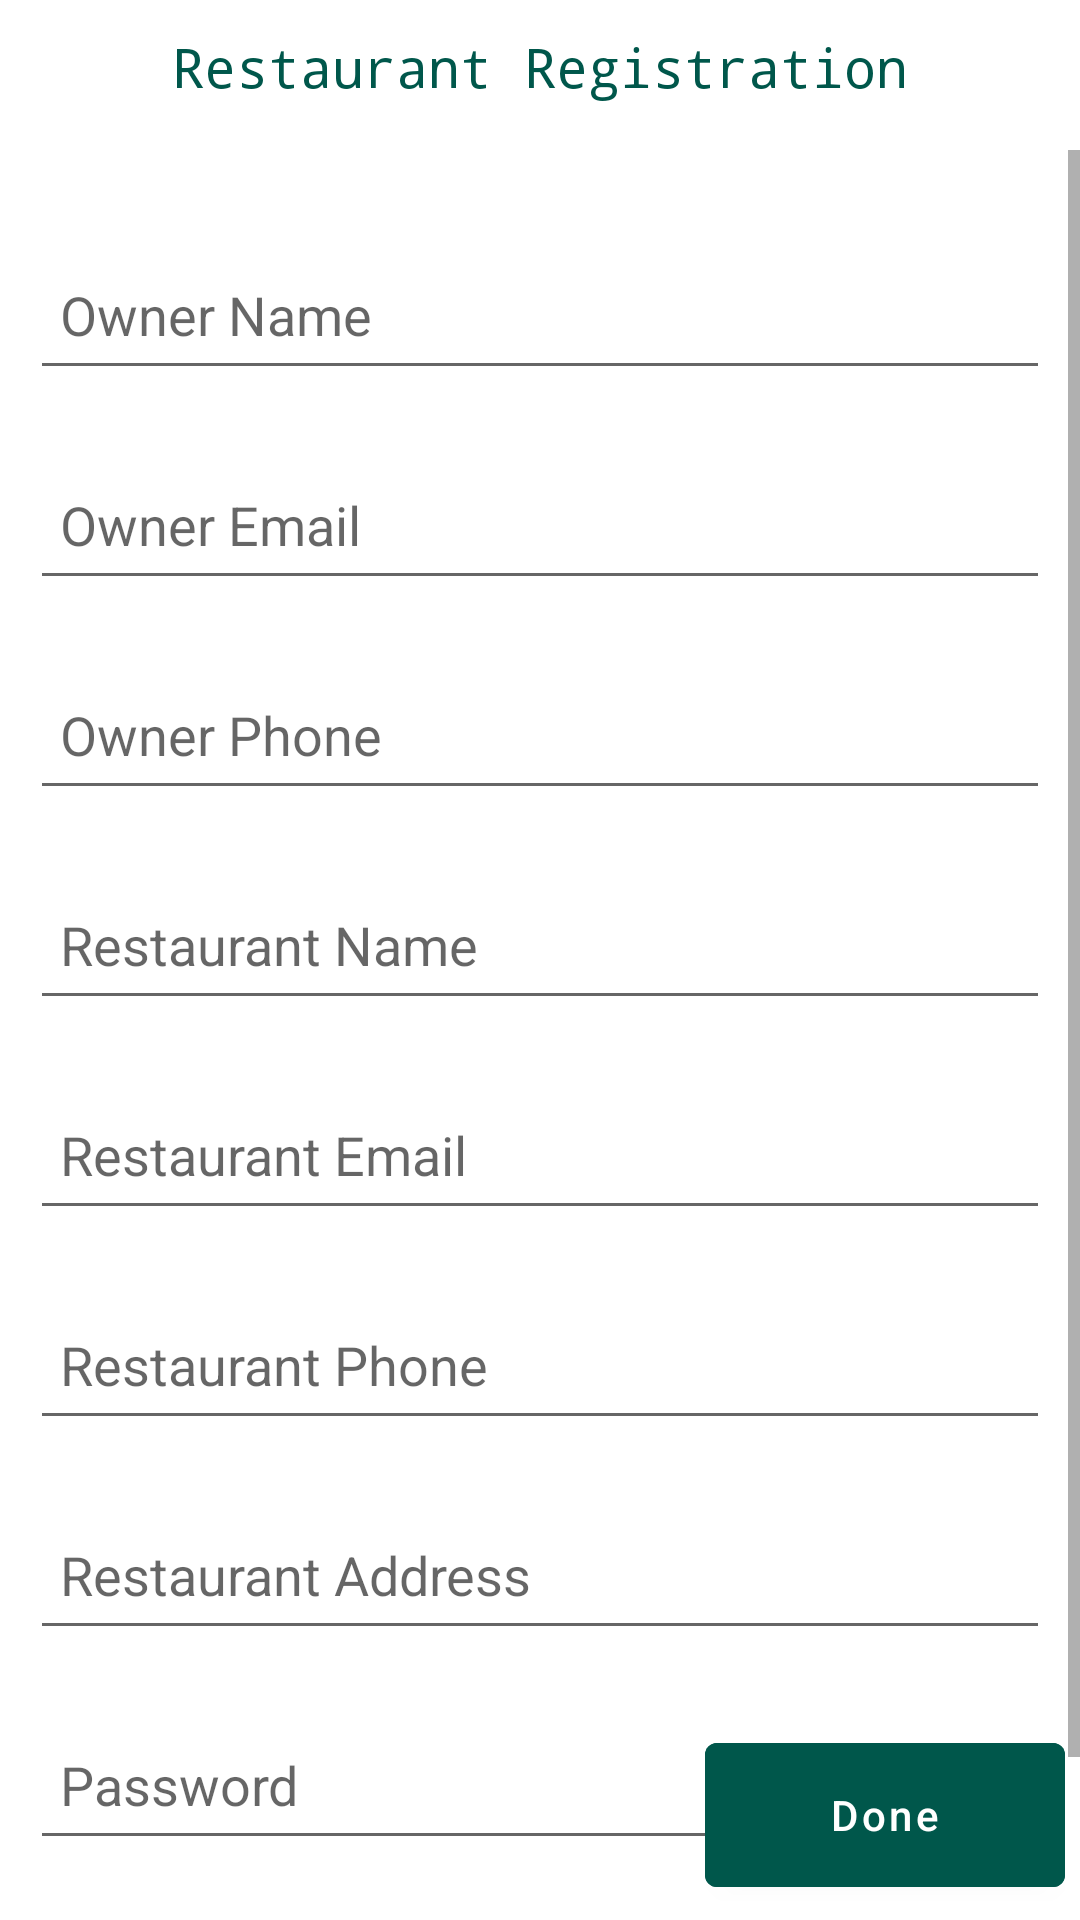

Write the Android layout XML for this screen, with the resource values it uses.
<!-- AndroidManifest.xml: application theme AppTheme -->
<!-- res/layout/activity_restaurant_registration.xml -->
<?xml version="1.0" encoding="utf-8"?>
<androidx.coordinatorlayout.widget.CoordinatorLayout xmlns:android="http://schemas.android.com/apk/res/android"
    xmlns:app="http://schemas.android.com/apk/res-auto"
    xmlns:tools="http://schemas.android.com/tools"
    android:layout_width="match_parent"
    android:layout_height="match_parent"
    android:orientation="vertical"
    tools:context=".RestaurantRegistrationActivity">

    <LinearLayout
        android:layout_width="match_parent"
        android:layout_height="wrap_content"
        android:orientation="vertical"
        android:gravity="center_horizontal"
        >


        <TextView

            android:layout_width="wrap_content"
            android:layout_height="wrap_content"
            android:text="Restaurant Registration"
            android:textSize="18sp"
            android:textColor="@color/colorPrimaryDark"
            android:fontFamily="monospace"
            android:layout_marginBottom="10dp"
            android:padding="10dp"
            />

    </LinearLayout>

    <LinearLayout
        android:layout_width="match_parent"
        android:layout_height="wrap_content"
        android:layout_marginTop="50dp">

        <ScrollView
            android:layout_width="match_parent"
            android:layout_height="wrap_content">

            <LinearLayout
                android:layout_width="match_parent"
                android:layout_height="wrap_content"
                android:orientation="vertical"
                android:padding="10dp">

                <RelativeLayout
                    android:layout_marginTop="20dp"
                    android:layout_width="match_parent"
                    android:layout_height="wrap_content"
                    >
                    <EditText
                        android:id="@+id/ownerName"
                        android:layout_width="match_parent"
                        android:padding="10dp"
                        android:hint="Owner Name"
                        android:layout_height="50dp"
                        />
                </RelativeLayout>

                <RelativeLayout
                    android:layout_marginTop="20dp"
                    android:layout_width="match_parent"
                    android:layout_height="wrap_content"
                    >
                    <EditText
                        android:id="@+id/ownerEmail"
                        android:layout_width="match_parent"
                        android:padding="10dp"
                        android:hint="Owner Email"
                        android:layout_height="50dp"
                        android:inputType="textEmailAddress"
                        />

                </RelativeLayout>

                <RelativeLayout
                    android:layout_marginTop="20dp"
                    android:layout_width="match_parent"
                    android:layout_height="wrap_content"
                    >
                    <EditText
                        android:id="@+id/ownerPhone"
                        android:layout_width="match_parent"
                        android:padding="10dp"
                        android:hint="Owner Phone"
                        android:layout_height="50dp"
                        android:inputType="number"
                        />


                </RelativeLayout>

                <RelativeLayout
                    android:layout_marginTop="20dp"
                    android:layout_width="match_parent"
                    android:layout_height="wrap_content"
                    >
                    <EditText
                        android:id="@+id/restaurantName"
                        android:layout_width="match_parent"
                        android:padding="10dp"
                        android:hint="Restaurant Name"
                        android:layout_height="50dp"
                        />


                </RelativeLayout>

                <RelativeLayout
                    android:layout_marginTop="20dp"
                    android:layout_width="match_parent"
                    android:layout_height="wrap_content"
                    >
                    <EditText
                        android:id="@+id/restaurantEmail"
                        android:layout_width="match_parent"
                        android:padding="10dp"
                        android:hint="Restaurant Email"
                        android:layout_height="50dp"
                        android:inputType="textEmailAddress"
                        />


                </RelativeLayout>



                <RelativeLayout
                    android:layout_marginTop="20dp"
                    android:layout_width="match_parent"
                    android:layout_height="wrap_content"
                    >
                    <EditText
                        android:id="@+id/restaurantPhone"
                        android:layout_width="match_parent"
                        android:padding="10dp"
                        android:hint="Restaurant Phone"
                        android:layout_height="50dp"
                        android:inputType="phone"
                        />


                </RelativeLayout>

                <RelativeLayout
                    android:layout_marginTop="20dp"
                    android:layout_width="match_parent"
                    android:layout_height="wrap_content"
                    >
                    <EditText
                        android:id="@+id/restaurantAddress"
                        android:layout_width="match_parent"
                        android:padding="10dp"
                        android:hint="Restaurant Address"
                        android:layout_height="50dp"
                        />


                </RelativeLayout>

                <RelativeLayout
                    android:layout_marginTop="20dp"
                    android:layout_width="match_parent"
                    android:layout_height="wrap_content"
                    >
                    <EditText
                        android:id="@+id/password"
                        android:layout_width="match_parent"
                        android:padding="10dp"
                        android:hint="Password"
                        android:layout_height="50dp"
                        android:inputType="textPassword"
                        />


                </RelativeLayout>

                <RelativeLayout
                    android:layout_marginTop="20dp"
                    android:layout_width="match_parent"
                    android:layout_height="wrap_content"
                    >
                    <EditText
                        android:id="@+id/confirmPassword"
                        android:layout_width="match_parent"
                        android:padding="10dp"
                        android:hint="Confirm Password"
                        android:layout_height="50dp"
                        android:inputType="textPassword"
                        />


                </RelativeLayout>



            </LinearLayout>

        </ScrollView>

    </LinearLayout>

    <LinearLayout
        android:layout_width="match_parent"
        android:layout_height="wrap_content"
        android:orientation="vertical"
        android:layout_gravity="bottom|end"
        android:padding="5dp"
        >
        <com.google.android.material.button.MaterialButton
            android:id="@+id/registerBtn"
            android:layout_marginTop="20dp"
            android:layout_width="120dp"
            android:layout_height="60dp"
            android:layout_gravity="bottom|right"
            android:text="Done"
            android:backgroundTint="@color/colorPrimaryDark"
            android:textAllCaps="false"
            app:icon="@drawable/doneicon"
            app:iconGravity="end"
            app:iconSize="30dp"

            />
    </LinearLayout>


</androidx.coordinatorlayout.widget.CoordinatorLayout>
<!-- resources referenced by this layout -->
<resources>
  <color name="colorPrimaryDark">#00574B</color>
</resources>
